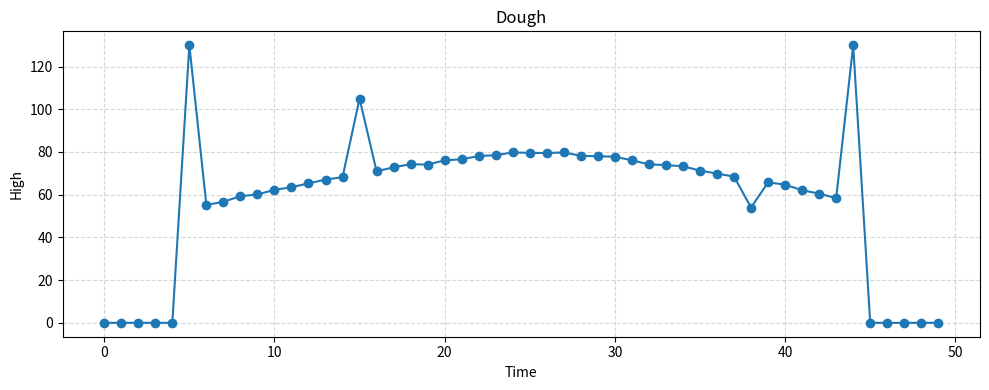

This figure's Python source:
import numpy as np
import matplotlib.pyplot as plt

# ข้อมูล
A = np.array([
    -50,-50,-50,-50,-50,80,5.2,6.7,9.3,10.1,12.3,13.5,15.3,17.1,18.2,55.0,
    21.0,22.8,24.3,24.1,26.1,26.6,28.1,28.5,29.8,29.6,29.5,29.8,28.2,28.0,
    27.8,26.1,24.2,23.9,23.3,21.3,19.9,18.5,4.0,15.8,14.7,12.1,10.5,8.4,80,
    -50,-50,-50,-50,-50
])
A += 50
# แกน x เป็นดัชนีของข้อมูล
x = np.arange(len(A))

# วาดกราฟ
plt.figure(figsize=(10,4))
plt.plot(x, A, marker='o')
plt.title('Dough')
plt.xlabel('Time')
plt.ylabel('High')
plt.grid(True, linestyle='--', alpha=0.5)
plt.tight_layout()
plt.show()